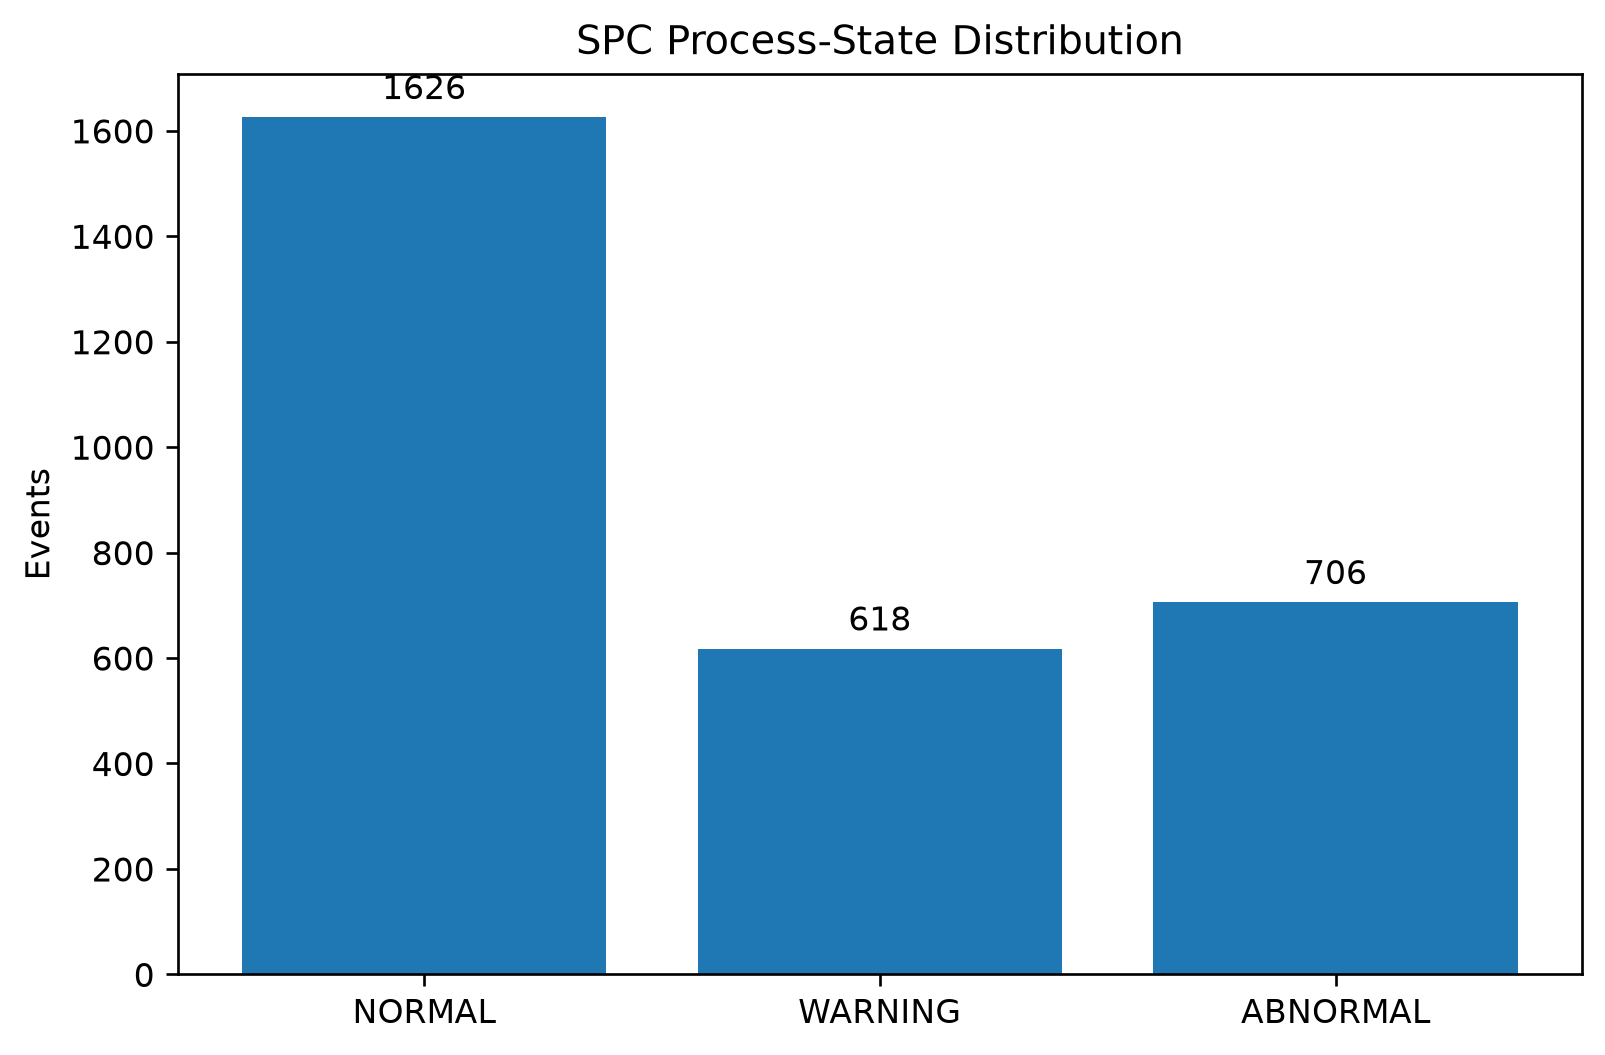

The file beside this chart, header and first rows:
STATE, EVENTS, PERCENT
NORMAL, 1626, 55.12
WARNING, 618, 20.95
ABNORMAL, 706, 23.93
